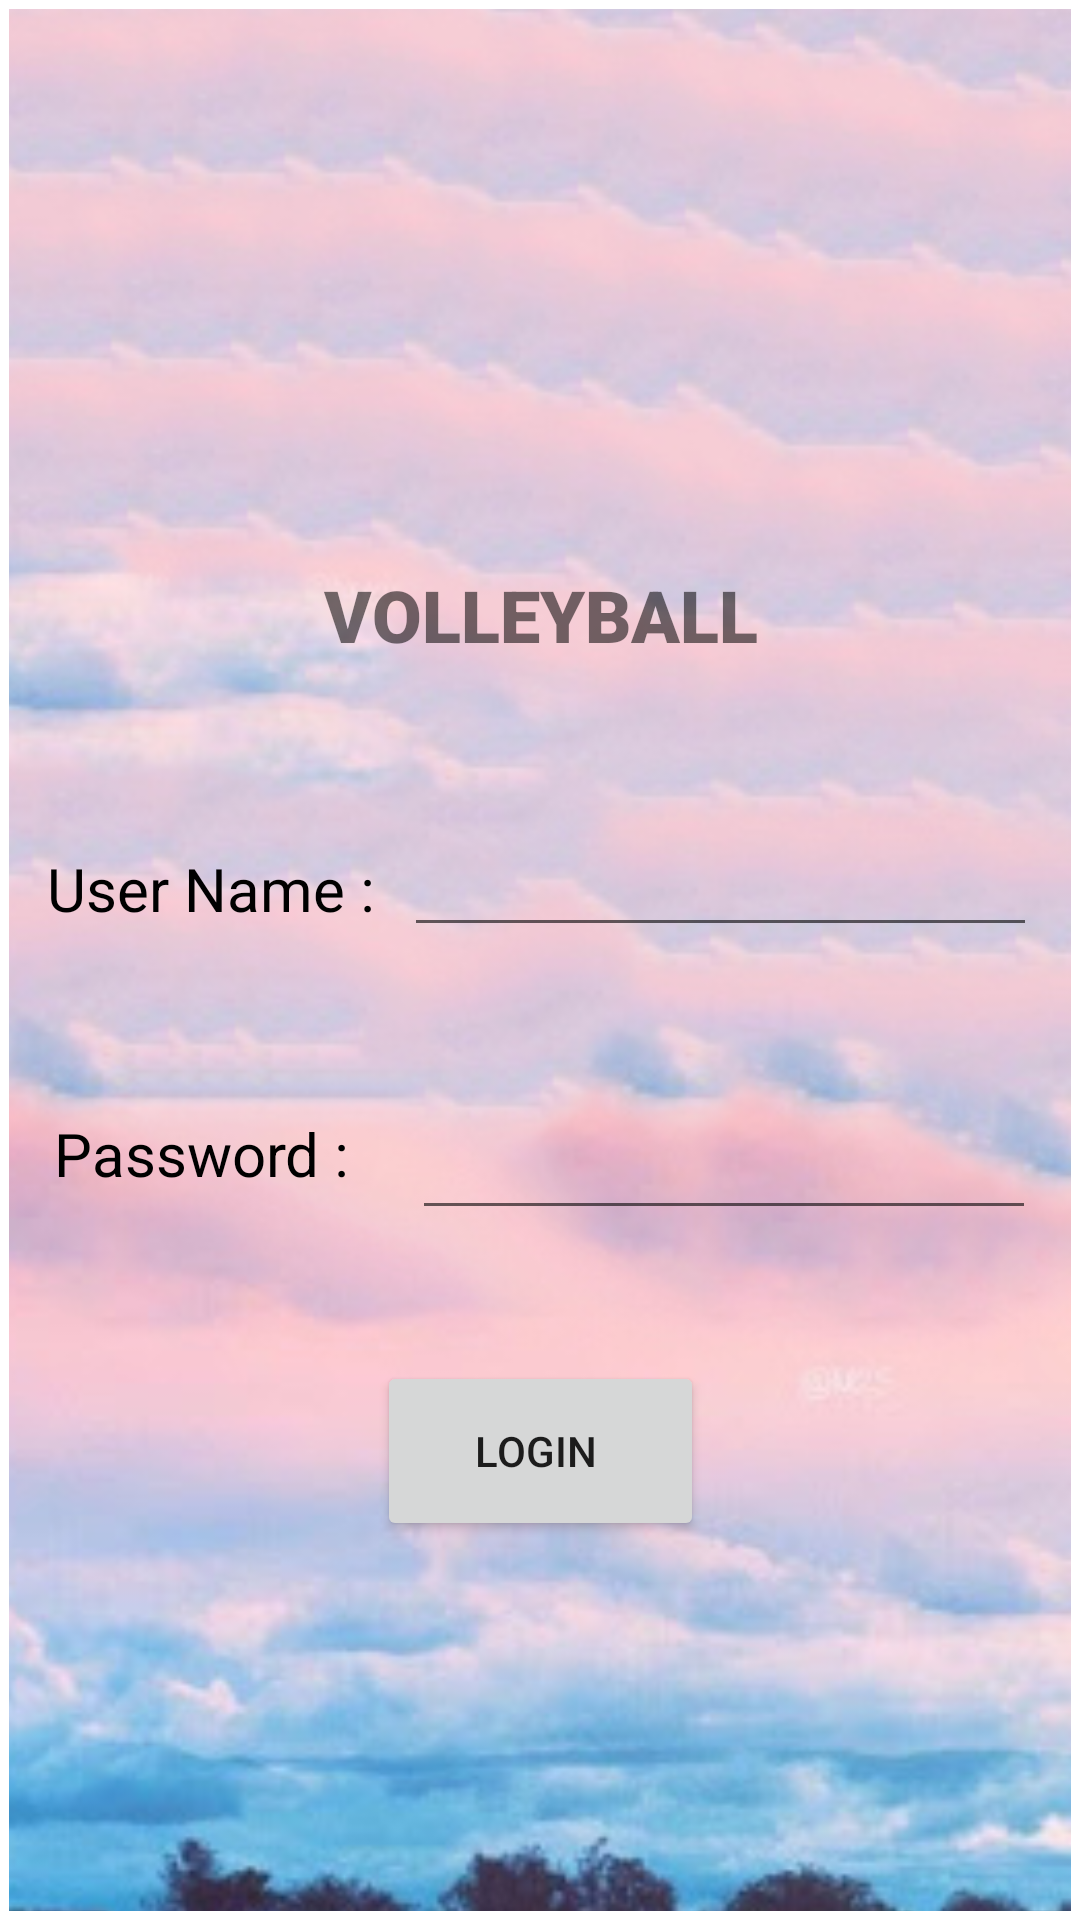

Reconstruct the res/layout file that produces this screen, plus the resources it refers to.
<!-- AndroidManifest.xml: application theme Theme.VolleyballAnalaysor -->
<!-- res/layout/activity_main.xml -->
<?xml version="1.0" encoding="utf-8"?>
<androidx.constraintlayout.widget.ConstraintLayout xmlns:android="http://schemas.android.com/apk/res/android"
    xmlns:app="http://schemas.android.com/apk/res-auto"
    xmlns:tools="http://schemas.android.com/tools"
    android:layout_width="match_parent"
    android:layout_height="match_parent"
    tools:context=".MainActivity"
    android:padding="3dp">

    <ImageView
        android:id="@+id/imageView2"
        android:layout_width="394dp"
        android:layout_height="705dp"
        android:scaleType="centerCrop"
        app:layout_constraintBottom_toBottomOf="parent"
        app:layout_constraintEnd_toEndOf="parent"
        app:layout_constraintHorizontal_bias="0.47"
        app:layout_constraintStart_toStartOf="parent"
        app:layout_constraintTop_toTopOf="parent"
        app:layout_constraintVertical_bias="0.384"
        app:srcCompat="@drawable/mainphoto"
        android:contentDescription="@string/todo" />

    <ImageView
        android:id="@+id/imageView3"
        android:layout_width="276dp"
        android:layout_height="199dp"
        app:layout_constraintBottom_toBottomOf="parent"
        app:layout_constraintEnd_toEndOf="parent"
        app:layout_constraintHorizontal_bias="0.494"
        app:layout_constraintStart_toStartOf="parent"
        app:layout_constraintTop_toTopOf="parent"
        app:layout_constraintVertical_bias="0.028"
        app:srcCompat="@drawable/baseline_sports_volleyball_24"
        android:contentDescription="TODO" />

    <TextView
        android:id="@+id/textView2"
        android:layout_width="197dp"
        android:layout_height="46dp"
        android:fontFamily="sans-serif-black"
        android:text="@string/volleyball"
        android:textAlignment="center"
        android:textAllCaps="true"
        android:textSize="24sp"
        android:textStyle="bold"
        app:layout_constraintBottom_toBottomOf="parent"
        app:layout_constraintEnd_toEndOf="parent"
        app:layout_constraintStart_toStartOf="parent"
        app:layout_constraintTop_toTopOf="parent"
        app:layout_constraintVertical_bias="0.316"
        tools:ignore="TextSizeCheck" />

    <TextView
        android:id="@+id/textView3"
        android:layout_width="127dp"
        android:layout_height="61dp"
        android:text="@string/user_name"
        android:textColor="#000000"
        android:textSize="20sp"
        app:layout_constraintBottom_toBottomOf="parent"
        app:layout_constraintEnd_toEndOf="parent"
        app:layout_constraintHorizontal_bias="0.056"
        app:layout_constraintStart_toStartOf="parent"
        app:layout_constraintTop_toTopOf="parent"
        app:layout_constraintVertical_bias="0.488"
        tools:ignore="TextSizeCheck" />

    <TextView
        android:id="@+id/textView4"
        android:layout_width="114dp"
        android:layout_height="44dp"
        android:text="@string/password"
        android:textColor="#000000"
        android:textSize="20sp"
        app:layout_constraintBottom_toBottomOf="parent"
        app:layout_constraintEnd_toEndOf="parent"
        app:layout_constraintHorizontal_bias="0.063"
        app:layout_constraintStart_toStartOf="parent"
        app:layout_constraintTop_toTopOf="parent"
        app:layout_constraintVertical_bias="0.624"
        tools:ignore="TextSizeCheck" />

    <EditText
        android:id="@+id/editTextTextPersonName"
        android:layout_width="211dp"
        android:layout_height="77dp"
        android:autofillHints=""
        android:ems="10"

        android:inputType="textPersonName"
        app:layout_constraintBottom_toBottomOf="parent"
        app:layout_constraintEnd_toEndOf="parent"
        app:layout_constraintHorizontal_bias="0.92"
        app:layout_constraintStart_toStartOf="parent"
        app:layout_constraintTop_toTopOf="parent"
        app:layout_constraintVertical_bias="0.423" />

    <EditText
        android:id="@+id/editTextTextPassword"
        android:layout_width="208dp"
        android:layout_height="76dp"
        android:autofillHints=""

        android:ems="10"
        app:layout_constraintBottom_toBottomOf="parent"
        app:layout_constraintEnd_toEndOf="parent"
        app:layout_constraintHorizontal_bias="0.921"
        app:layout_constraintStart_toStartOf="parent"
        app:layout_constraintTop_toTopOf="parent"
        app:layout_constraintVertical_bias="0.593" />

    <Button
        android:id="@+id/button"
        android:layout_width="109dp"
        android:layout_height="60dp"
        android:text="Login "
        app:layout_constraintBottom_toBottomOf="parent"
        app:layout_constraintEnd_toEndOf="parent"
        app:layout_constraintStart_toStartOf="parent"
        app:layout_constraintTop_toTopOf="parent"
        app:layout_constraintVertical_bias="0.785"
        />
</androidx.constraintlayout.widget.ConstraintLayout>
<!-- resources referenced by this layout -->
<resources>
  <!-- drawable mainphoto: jpg bitmap (drawable, 80468 bytes) -->
  <string name="password">Password :</string>
  <string name="todo">TODO</string>
  <string name="user_name">User Name :</string>
  <string name="volleyball">VolleyBall</string>
  <style name="Theme.VolleyballAnalaysor" parent="Theme.MaterialComponents.DayNight.DarkActionBar">
          
          <item name="colorPrimary">@color/purple_500</item>
          <item name="colorPrimaryVariant">@color/purple_700</item>
          <item name="colorOnPrimary">@color/white</item>
          
          <item name="colorSecondary">@color/teal_200</item>
          <item name="colorSecondaryVariant">@color/teal_700</item>
          <item name="colorOnSecondary">@color/black</item>
          
          <item name="android:statusBarColor">?attr/colorPrimaryVariant</item>
          
      </style>
  <!-- not gathered from this repository: default colours our renderer supplied (Android Studio template values) -->
  <color name="purple_500">#FF6200EE</color>
  <color name="purple_700">#FF3700B3</color>
  <color name="teal_200">#FF03DAC5</color>
  <color name="teal_700">#FF018786</color>
  <color name="black">#FF000000</color>
  <color name="white">#FFFFFFFF</color>
</resources>
